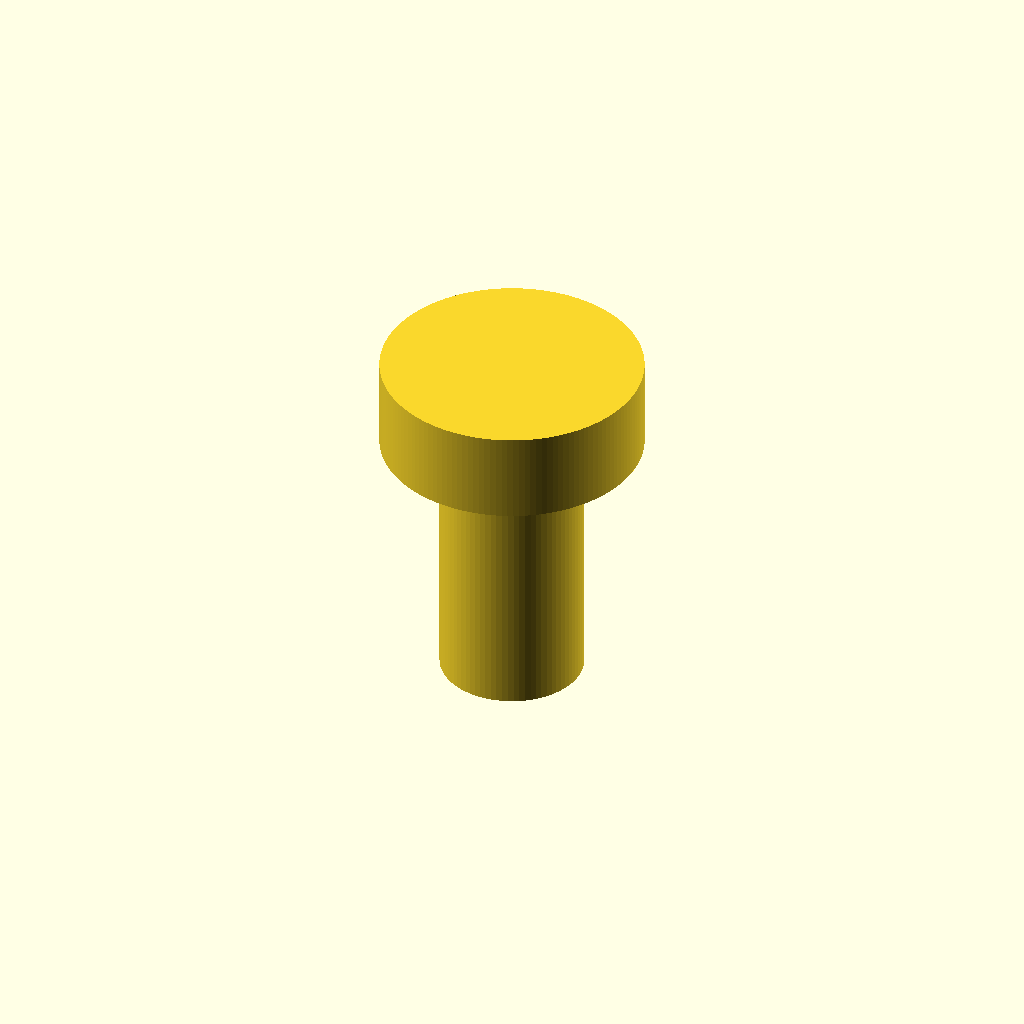
Cell 1: the model at its default parameters.
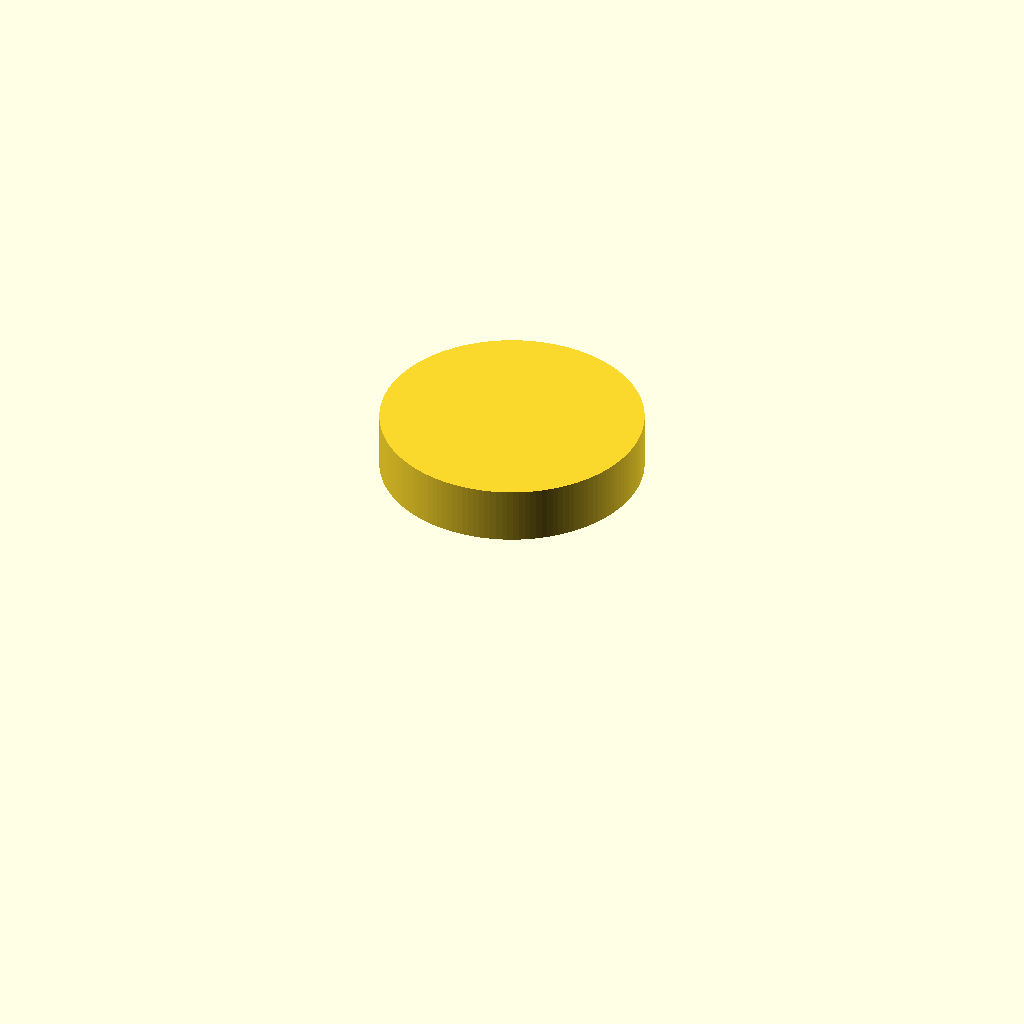
Cell 2: the same model with flat = true.
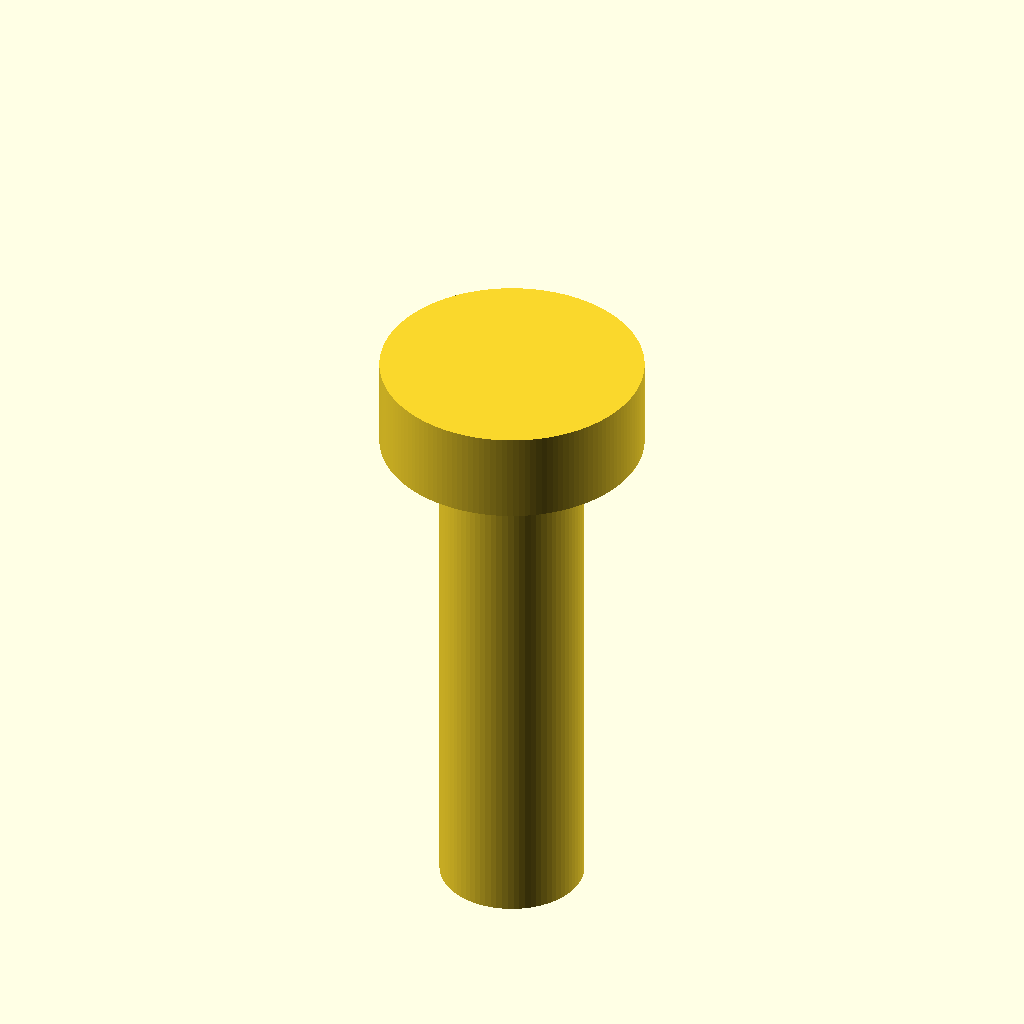
Cell 3 — variant set to 2, the other parameters unchanged.
One fixed orthographic camera (rotation 55°, 0°, 25°; colour scheme Cornfield) for every cell.
Source of the model, cad/parts/cartridge-screw-3-48.scad:
// XA/XB aluminum cartridge screw, lengths #1 to #4. A part to buy, not to machine.
// Thread and lengths are from the RDW hardware drawing, December 7, 2023:
// docs/originals/ar-headshell-hardware-rev-1.pdf
// Head size is not dimensioned there, so it is a placeholder.
// License: CC BY-SA 4.0. See LICENSE at the repository root.
include <../lib/common.scad>

variant = 1;   // 1, 2, 3, or 4
flat = false;

lengths = [0.183, 0.356, 0.462, 0.612];

P = [
    ["SC1", "Thread major diameter, #3-48", 0.099 * IN, "S", "in", "Unified #3: 0.0990 in major diameter, 48 threads per inch, 0.5292 mm pitch (Wikipedia Unified Thread Standard excerpt). Thread called out on the RDW drawing"],
    ["SC2", "Length under head for this size", lengths[variant - 1] * IN, "C", "in", "RDW hardware drawing: 0.183, 0.356, 0.462, 0.612 in"],
    ["SC3", "Head diameter", 4.6, "PH", "mm", "Calipers on an original screw"],
    ["SC4", "Head height", 1.6, "PH", "mm", "Calipers on an original screw; note the head style and drive"],
];

d = pv(P, "SC1");
l = pv(P, "SC2");
hd = pv(P, "SC3");
hh = pv(P, "SC4");

module part() {
    translate([0, 0, -l]) cylinder(d = d, h = l + EPS);
    cylinder(d = hd, h = hh);
}

emit(
    [
        ["id", "cartridge-screw-xa-xb-aluminium"],
        ["title", "Cartridge screw, #3-48, XA and XB"],
        ["status", "REFERENCE"],
        ["part", "parts/cartridge-hardware.md"],
        ["part_name", "Cartridge screws, bushings and shims"],
        ["version", "XA and XB hardware set, screw lengths #1 to #4"],
        ["scope", "Original-style hardware. Reproduction shells may differ: Pat's Audio supplies M2.5"],
        ["material", "Aluminum, per the drawing"],
        ["density", 2.7],
        ["fits", [["XA", "Fitted by AR", "sheet L-1591 lists four screw sizes; thread checked on 14 XA and XB shells, community drawing"],
                  ["XB", "Fitted by AR", "same two sources"], ["AR77XB", "Unconfirmed", ""]]],
        ["make", "Buy. Do not machine. 2 of each length per set"],
        ["variants", [[1, "#1, 0.183 in"], [2, "#2, 0.356 in"], [3, "#3, 0.462 in"], [4, "#4, 0.612 in"]]],
        ["views", ["front", "top", "right", "iso"]],
        ["notes", [
            "Thread is shown as a plain cylinder at major diameter. Specify #3-48 UNC when buying.",
            "The drive recess is not modeled.",
        ]],
    ],
    P,
    [
        ["front", "v", [d / 2, 0, -l], [d / 2, 0, 0], 8, "SC2"],
        ["front", "h", [-d / 2, 0, -l], [d / 2, 0, -l], -8, "SC1", "Ø"],
        ["front", "h", [-hd / 2, 0, hh], [hd / 2, 0, hh], 8, "SC3", "Ø"],
        ["front", "v", [-hd / 2, 0, 0], [-hd / 2, 0, hh], -8, "SC4"],
        ["front", "cl", [0, 0, -l - 0.4], [0, 0, hh + 0.4]],
    ]
);

if (flat) projection() part(); else part();
Parameter table extracted from the source (name, type, default, range or options):
variant: number, default 1
flat: bool, default false
lengths: vector, default [0.183, 0.356, 0.462, 0.612]
